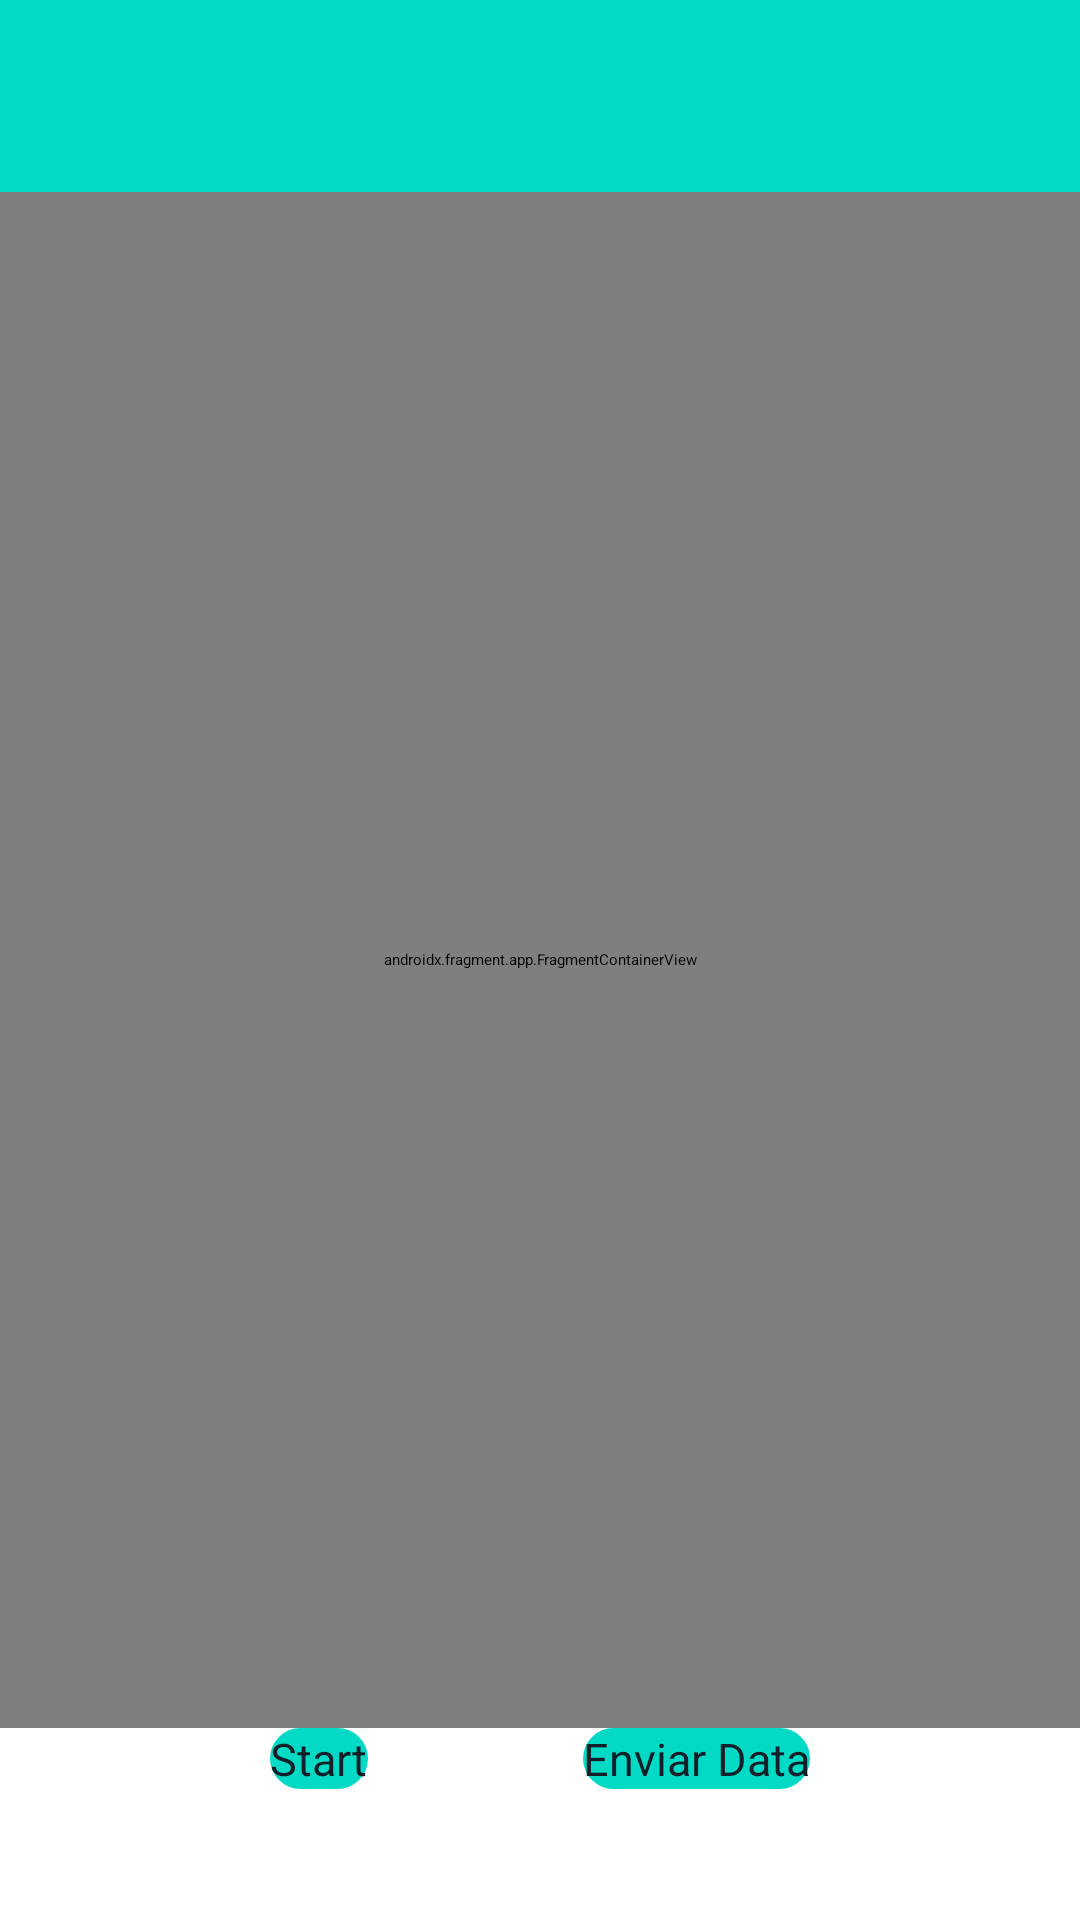

Layout XML and referenced resources for this Android screen:
<!-- AndroidManifest.xml: activity theme Theme.MQespol.SplashScreen -->
<!-- res/layout/activity_main.xml -->
<?xml version="1.0" encoding="utf-8"?>
<androidx.constraintlayout.widget.ConstraintLayout xmlns:android="http://schemas.android.com/apk/res/android"
    xmlns:app="http://schemas.android.com/apk/res-auto"
    xmlns:tools="http://schemas.android.com/tools"
    android:layout_width="match_parent"
    android:layout_height="match_parent"
    tools:context=".view.MainActivity">

    <TextView
        android:id="@+id/val"
        android:layout_width="wrap_content"
        android:layout_height="wrap_content"
        android:text="asdfasfd"
        app:layout_constraintEnd_toStartOf="@+id/guideLineStart"
        app:layout_constraintTop_toBottomOf="@id/guideLineTop" />
    <androidx.appcompat.widget.Toolbar
        android:id="@+id/toolbar"
        android:layout_width="match_parent"
        android:layout_height="0dp"
        android:background="@color/teal_200"
        app:layout_constraintBottom_toTopOf="@+id/guideLineTop"
        app:layout_constraintEnd_toEndOf="parent"
        app:layout_constraintStart_toStartOf="parent"
        app:layout_constraintTop_toTopOf="parent" />

    <androidx.constraintlayout.widget.Guideline
        android:id="@+id/guideLineTop"
        android:layout_width="match_parent"
        android:layout_height="match_parent"
        android:orientation="horizontal"
        app:layout_constraintGuide_percent="0.1" />

    <androidx.constraintlayout.widget.Guideline
        android:id="@+id/guideLineBot"
        android:layout_width="match_parent"
        android:layout_height="match_parent"
        android:orientation="horizontal"
        app:layout_constraintGuide_percent="0.9" />

    <Button
        android:id="@+id/btn_service"
        android:layout_width="wrap_content"
        android:layout_height="wrap_content"
        android:background="@drawable/stylebtn"
        android:text="@string/start"
        android:textColor="@color/blueblac"
        android:textSize="15sp"
        app:layout_constraintStart_toStartOf="@+id/guideLineStart"
        app:layout_constraintTop_toBottomOf="@+id/guideLineBot"
        />

      <androidx.constraintlayout.widget.Guideline
          android:id="@+id/guideLineStart"
          android:layout_width="match_parent"
          android:layout_height="match_parent"
          android:orientation="vertical"
          app:layout_constraintGuide_percent="0.25"

          />
    <androidx.constraintlayout.widget.Guideline
        android:id="@+id/guideLineFin"
        android:layout_width="match_parent"
        android:layout_height="match_parent"
        android:orientation="vertical"
        app:layout_constraintGuide_percent="0.75"
        />

    <Button
        android:id="@+id/btn_enviar"
        android:layout_width="wrap_content"
        android:layout_height="wrap_content"
        android:textSize="15sp"
        android:background="@drawable/stylebtn"
        android:text="@string/enviar"
        android:textColor="@color/blueblac"
        app:layout_constraintEnd_toStartOf="@id/guideLineFin"
        app:layout_constraintTop_toBottomOf="@+id/guideLineBot"
        />


    <androidx.fragment.app.FragmentContainerView
        android:id="@+id/fragmentContainer"
        android:name="androidx.navigation.fragment.NavHostFragment"
        android:layout_width="0dp"
        android:layout_height="0dp"
        app:defaultNavHost="true"
        app:layout_constraintStart_toStartOf="parent"
        app:layout_constraintTop_toBottomOf="@id/guideLineTop"
        app:layout_constraintBottom_toTopOf="@+id/guideLineBot"
        app:layout_constraintEnd_toEndOf="parent"
        app:navGraph="@navigation/nav_graph" />


</androidx.constraintlayout.widget.ConstraintLayout>
<!-- resources referenced by this layout -->
<resources>
  <color name="blueblac">#111f28</color>
  <color name="teal_200">#FF03DAC5</color>
  <!-- drawable stylebtn (drawable) -->
  <?xml version="1.0" encoding="utf-8"?>
  <selector xmlns:android="http://schemas.android.com/apk/res/android">
      <item android:state_pressed="false">
            <shape android:shape="rectangle">
                  <solid android:color="@color/teal_200">
                  </solid>
                <corners android:radius="25dp" />
            </shape>
      </item>
      <item android:state_pressed="true">
          <shape android:shape="rectangle">
              <solid android:color="@color/teal_200_dark">
  
              </solid>
              <corners android:radius="25dp" />
          </shape>
      </item>
  </selector>
  <string name="enviar">Enviar Data</string>
  <string name="start">Start</string>
  <style name="Theme.MQespol.SplashScreen" parent="Theme.SplashScreen">
          <item name="windowSplashScreenBackground">@color/white</item>
          <item name="windowSplashScreenAnimatedIcon">@mipmap/ic_launcher_foreground</item>
          <item name="postSplashScreenTheme">@style/Theme.MQespol</item>
      </style>
  <color name="teal_200_dark">#024950</color>
  <color name="white">#FFFFFFFF</color>
  <style name="Theme.MQespol" parent="Theme.AppCompat.Light.NoActionBar">
          <item name="windowActionBar">false</item>
          <item name="windowNoTitle">true</item>
          
          <item name="colorPrimaryVariant">@color/teal_200</item>
          <item name="colorOnPrimary">@color/white</item>
          
          <item name="colorSecondary">@color/teal_200</item>
          <item name="colorSecondaryVariant">@color/teal_700</item>
          <item name="colorOnSecondary">@color/black</item>
          
          <item name="android:statusBarColor">@color/teal_200</item>
          
      </style>
  <color name="teal_700">#FF018786</color>
  <color name="black">#FF000000</color>
</resources>
